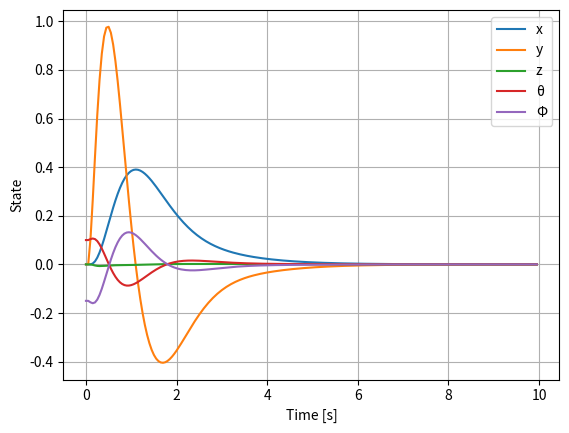

Here is the Python script that generated this plot:
import numpy as np
import matplotlib.pyplot as plt
from scipy.linalg import solve_continuous_are

# Parameters
r = 0.6
g = 9.81

# System matrices
A = np.array([
    [0, 1, 0, 0, 0, 0, 0, 0, 0, 0, 0, 0],
    [0, 0, 0, 0, g, 0, 0, 0, 0, 0, 0, 0],
    [0, 0, 0, 1, 0, 0, 0, 0, 0, 0, 0, 0],
    [0, 0, g/r, 0, -g/r, 0, 0, 0, 0, 0, 0, 0],
    [0, 0, 0, 0, 0, 0, 0, 0, 0, 0, 0, 0],
    [0, 0, 0, 0, 0, 0, 1, 0, 0, 0, 0, 0],
    [0, 0, 0, 0, 0, 0, 0, 0, 0, -g, 0, 0],
    [0, 0, 0, 0, 0, 0, 0, 0, 1, 0, 0, 0],
    [0, 0, 0, 0, 0, 0, 0, g/r, 0, -g/r, 0, 0],
    [0, 0, 0, 0, 0, 0, 0, 0, 0, 0, 0, 0],
    [0, 0, 0, 0, 0, 0, 0, 0, 0, 0, 0, 1],
    [0, 0, 0, 0, 0, 0, 0, 0, 0, 0, 0, 0]
])
Bl = np.array([
    [0, 0, 0],
    [0, 0, 0],
    [0, 0, 0],
    [0, 0, 0],
    [1, 0, 0],
    [0, 0, 0],
    [0, 0, 0],
    [0, 0, 0],
    [0, 0, 0],
    [0, 1, 0],
    [0, 0, 0],
    [0, 0, 1]
])

# Weights
Q = np.diag([1]*12)
R = np.diag([1, 1, 1])

# LQR
S = solve_continuous_are(A, Bl, Q, R)
K = np.linalg.inv(R) @ Bl.T @ S

# Simulation settings
Tf = 10
Ts = 0.05
T = np.arange(0, Tf, Ts)
N = len(T)

# Reference and initial state
q_ref = np.zeros((12, N))
q0 = np.array([0, 0, 0.1, 0, 0, 0, 0, -0.15, 0, 0, 0, 0])

# Initialize control input and state
u = np.zeros((3, N))
q = np.zeros((12, N))
dq = np.zeros((12, N))
q[:, 0] = q0

# Simulation with complete state equations
for k in range(N - 1):
    u[:, k] = -K @ (q[:, k] - q_ref[:, k])

    # Compute dq based on the system dynamics (translated from the MATLAB code)
    dq[:, k] = np.array([
        q[1, k],
        (g + 0.5 * g * (q[4, k] ** 2 + q[9, k] ** 2) +
         u[2, k]) * np.sin(q[4, k]),
        q[3, k],
        -q[8, k] ** 2 * np.sin(q[2, k]) * np.cos(q[2, k]) + (1 / r) * (
            -((g + 0.5 * g * (q[4, k] ** 2 + q[9, k] ** 2) +
              u[2, k]) * np.sin(q[4, k])) * np.cos(q[2, k])
            - (-(g + 0.5 * g * (q[4, k] ** 2 + q[9, k] ** 2) + u[2, k]) * np.sin(
                q[9, k]) * np.cos(q[4, k])) * np.sin(q[7, k]) * np.sin(q[2, k])
            + (((g + 0.5 * g * (q[4, k] ** 2 + q[9, k] ** 2) + u[2, k]) * np.cos(
                q[4, k]) * np.cos(q[9, k])) - g + g) * np.cos(q[7, k]) * np.sin(q[2, k])
        ),
        u[0, k],
        q[6, k],
        -(g + 0.5 * g * (q[4, k] ** 2 + q[9, k] ** 2) +
          u[2, k]) * np.sin(q[9, k]) * np.cos(q[4, k]),
        q[8, k],
        2 * q[3, k] * q[8, k] * np.tan(q[2, k]) + (1 / r) * (1 / np.cos(q[2, k])) * (
            (-(g + 0.5 * g * (q[4, k] ** 2 + q[9, k] ** 2) + u[2, k])
             * np.sin(q[9, k]) * np.cos(q[4, k])) * np.cos(q[7, k])
            + (((g + 0.5 * g * (q[4, k] ** 2 + q[9, k] ** 2) + u[2, k]) *
               np.cos(q[4, k]) * np.cos(q[9, k])) - g + g) * np.sin(q[7, k])
        ),
        u[1, k] / np.cos(q[4, k]),
        q[11, k],
        (g + 0.5 * g * (q[4, k] ** 2 + q[9, k] ** 2) +
         u[2, k]) * np.cos(q[4, k]) * np.cos(q[9, k]) - g
    ])

    q[:, k + 1] = q[:, k] + dq[:, k] * Ts

# Plot results
plt.figure()
plt.plot(T, q[0, :], label='x')
plt.plot(T, q[6, :], label='y')
plt.plot(T, q[11, :], label='z')
plt.plot(T, q[2, :], label='θ')
plt.plot(T, q[7, :], label='Φ')
plt.legend()
plt.xlabel('Time [s]')
plt.ylabel('State')
plt.grid(True)
plt.show()
